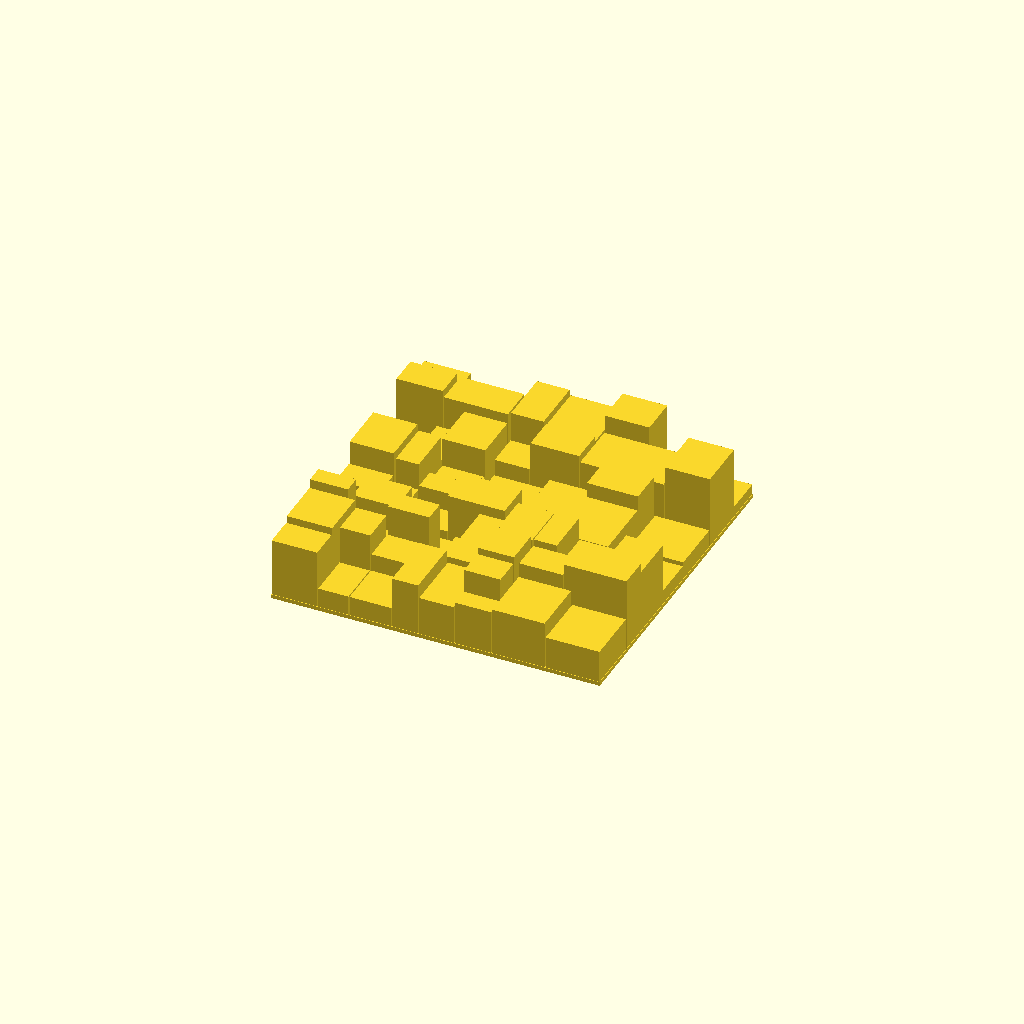
Cell 1: the model at its default parameters.
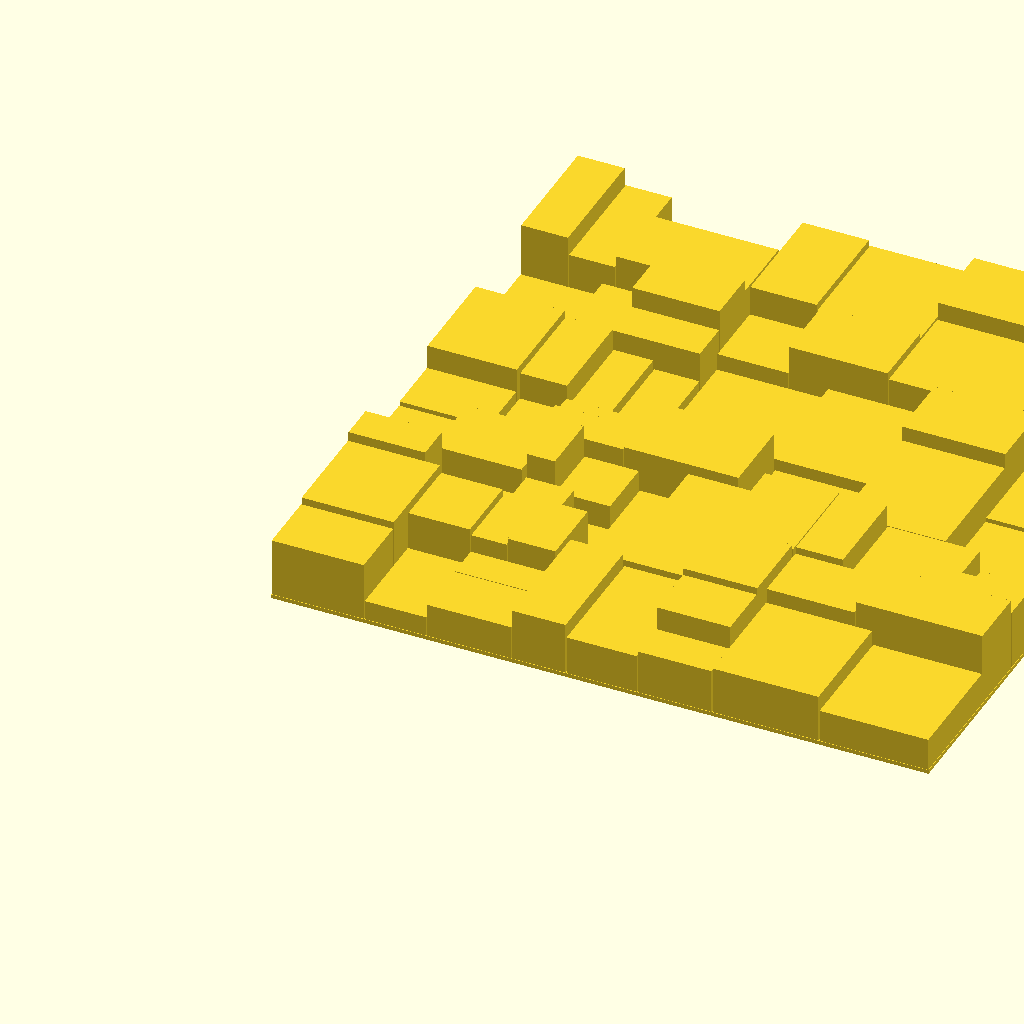
Cell 2: tile_size = 500 (everything else at default).
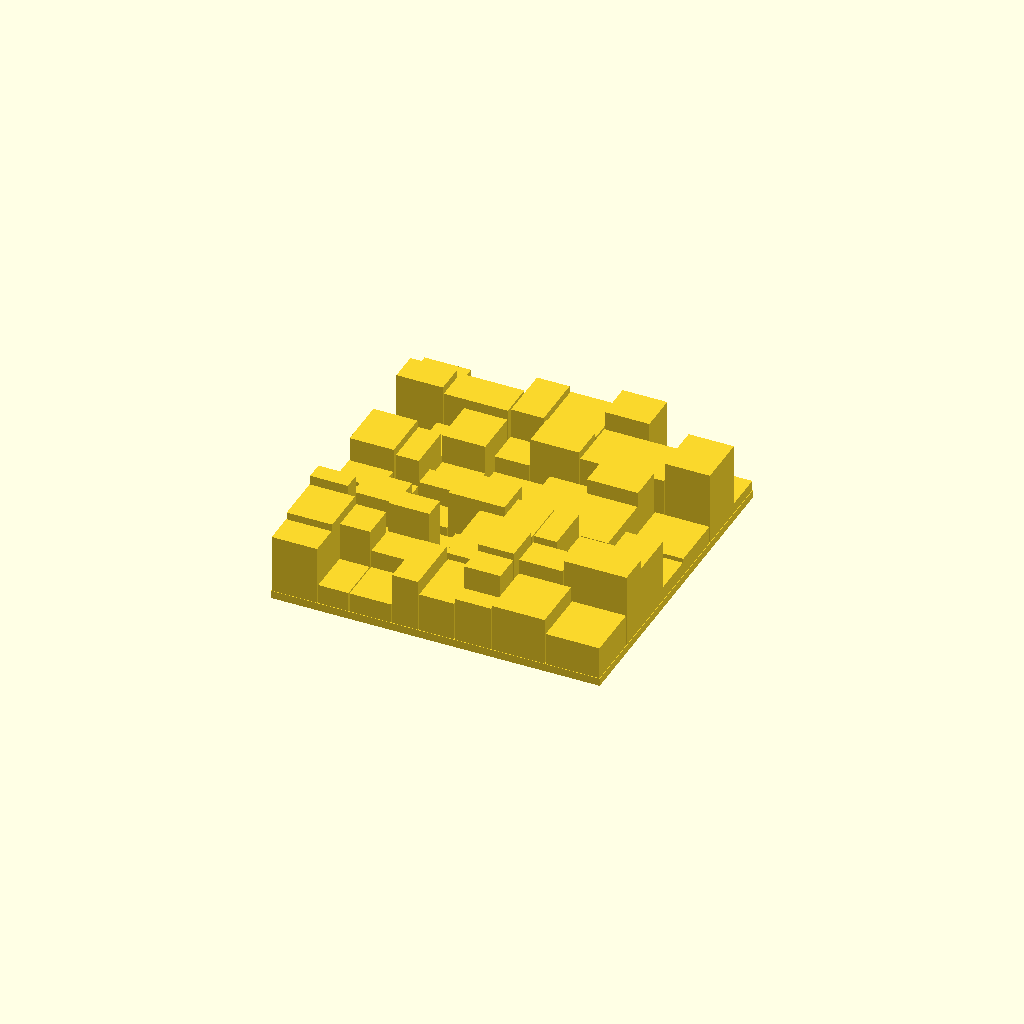
Cell 3: the same model with base_thick = 6.
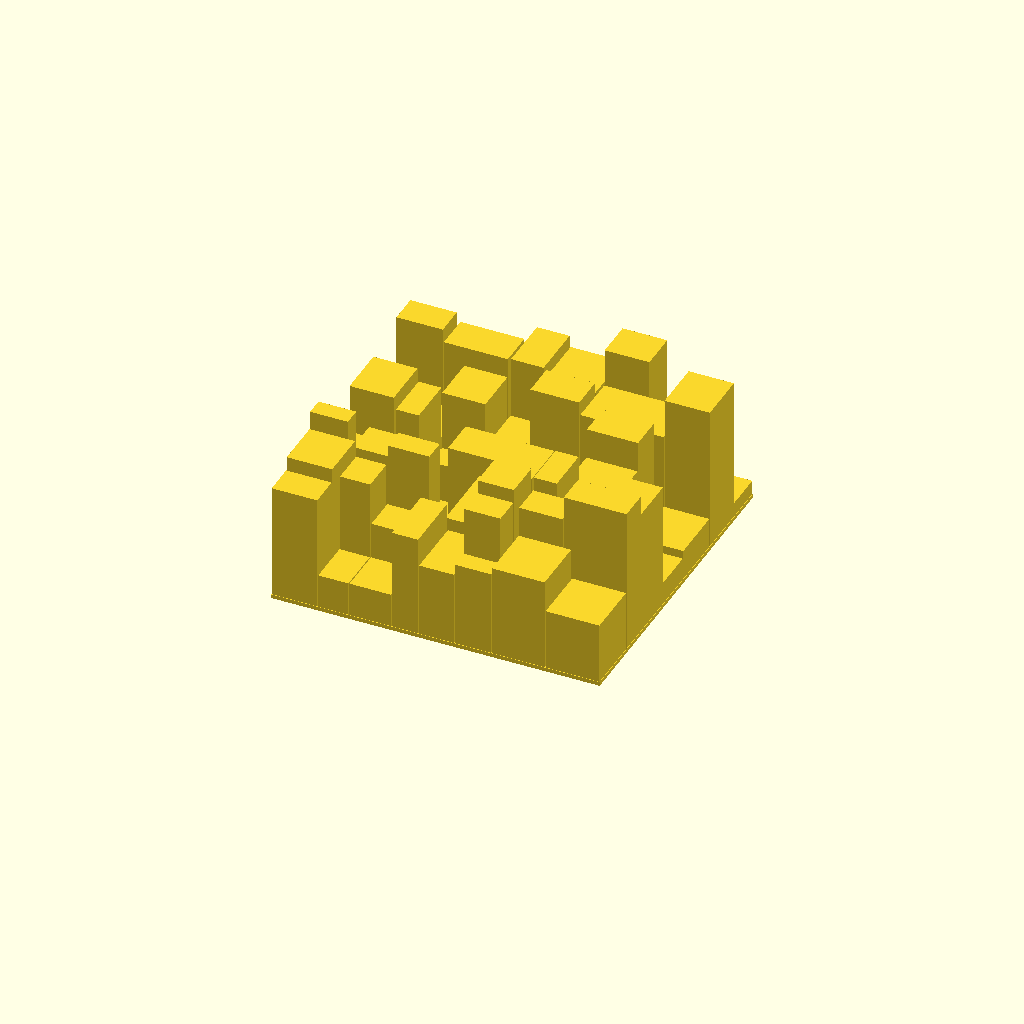
Cell 4: h_max = 114 (everything else at default).
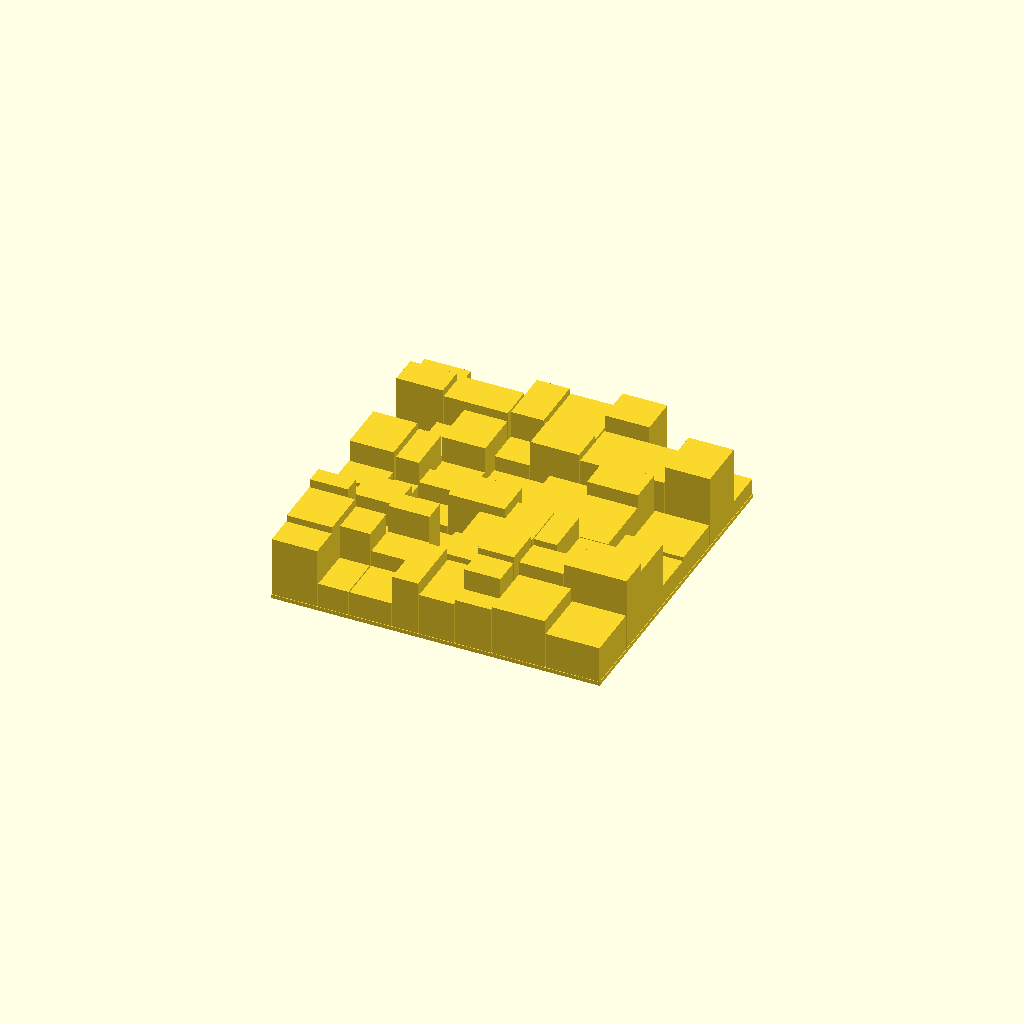
Cell 5: h_min = 10 (everything else at default).
All cells are drawn from one camera (rotation 55°, 0°, 25°, orthographic, colour scheme Cornfield), so only the parameter changes between them.
The OpenSCAD source (models/akustik-kachel-fraktal.scad):
// ============================================================
//  FRAKTAL-AKUSTIK-KACHEL   250 × 250 × 60 mm
//  Schallabsorption + Diffusion durch BSP-Fraktalstruktur
//
//  Material:  PLA / PETG
//  Infill:    12–15 % Gyroid
//  Schicht:   0.2 mm empfohlen
//
//  Rendern:   F6 in OpenSCAD (dauert ~30–90 s bei depth=6)
//  Export:    Datei → Als STL exportieren
// ============================================================

// ─── Parameter ───────────────────────────────────────────────

tile_size  = 250;  // mm  Kantenlänge (quadratisch)
base_thick =   3;  // mm  Rückwandstärke (zum Aufkleben/Aufhängen)
h_max      =  57;  // mm  Maximale Säulenhöhe über Rückwand  → Gesamt: 60 mm
h_min      =   5;  // mm  Minimale Säulenhöhe
gap        = 0.8;  // mm  Schlitz zwischen Zellen (Schallschlitze; 0 = kein Spalt)
max_depth  =   6;  // BSP-Rekursionstiefe  (5 = schnell, 7 = fein)
min_cell   =  18;  // mm  Kleinste erlaubte Zellgröße

// ─── Deterministisch-zufällige Hilfsfunktionen ───────────────
//     rands(min, max, count, seed) → gleicher seed = gleiche Form

// Höhe der Blattzelle
function leaf_h(id) =
    h_min + rands(0, 1, 1, id)[0] * (h_max - h_min);

// Splitverhältnis: 33 % – 67 %  (verhindert extrem schmale Zellen)
function split_r(id) =
    0.33 + rands(0, 1, 1, id + 100000)[0] * 0.34;

// Splitrichtung bei ausgeglichenem Seitenverhältnis (0 = X, 1 = Y)
function split_d(id) =
    rands(0, 1, 1, id + 200000)[0] > 0.5 ? 0 : 1;

// ─── Rekursives BSP-Modul ────────────────────────────────────

module bsp(x, y, w, h, lvl, id) {
    ok_x = (w >= min_cell * 2 + gap);
    ok_y = (h >= min_cell * 2 + gap);

    if (lvl >= max_depth || (!ok_x && !ok_y)) {
        // Blattzelle → Quader mit pseudo-zufälliger Höhe
        translate([x + gap/2, y + gap/2, base_thick])
            cube([w - gap, h - gap, leaf_h(id)]);

    } else {
        // Splitrichtung: Seitenverhältnis hat Vorrang, sonst zufällig
        dir = (!ok_y)       ? 0 :          // nur X-Split möglich
              (!ok_x)       ? 1 :          // nur Y-Split möglich
              (w > h * 1.5) ? 0 :          // deutlich breiter → X teilen
              (h > w * 1.5) ? 1 :          // deutlich höher   → Y teilen
              split_d(id);                 // ähnlich → zufällig

        if (dir == 0) {
            sw = w * split_r(id);
            bsp(x,    y, sw,   h, lvl + 1, id * 2    );
            bsp(x+sw, y, w-sw, h, lvl + 1, id * 2 + 1);
        } else {
            sh = h * split_r(id);
            bsp(x, y,    w, sh,   lvl + 1, id * 2    );
            bsp(x, y+sh, w, h-sh, lvl + 1, id * 2 + 1);
        }
    }
}

// ─── Hauptobjekt ─────────────────────────────────────────────

union() {
    // Flache Rückwand
    cube([tile_size, tile_size, base_thick]);

    // Fraktales Diffusor-Muster (BSP, 6 Ebenen)
    bsp(0, 0, tile_size, tile_size, 0, 1);
}
Customizer parameters (derived from the source; name, type, default, range or options):
tile_size: number, default 250
base_thick: number, default 3
h_max: number, default 57
h_min: number, default 5
gap: number, default 0.8
max_depth: number, default 6
min_cell: number, default 18
